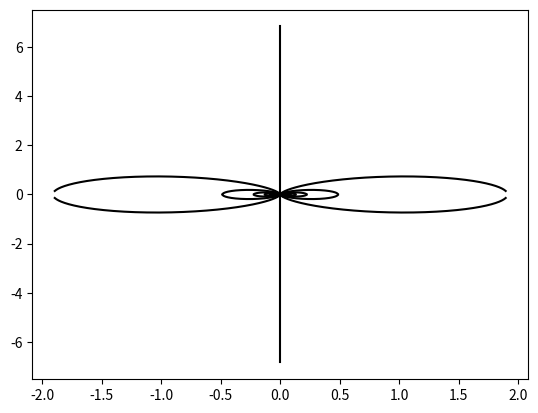

Here is the Python script that generated this plot: (Note: this script raises an exception after producing the figure.)
# coding: utf8

# Sauf mention explicite du contraire par la suite, ce travail a été fait par 
# [redacted]
# Vous êtes libres de le réutiliser et de le modifier selon vos besoins.




"""
[redacted]
Permet la création de cartes de champ électrique, avec possibilité d'inclure 
des dipôles. Il pourrait sans doute être mieux optimisé mais il fonctionne 
tant qu'on ne lui en demande pas trop.
"""

import numpy as np
import scipy.special as sp
import matplotlib.pyplot as pl
from scipy.integrate import odeint

# On prend 1/(4*Pi*Epsilon0) =1 

# Ce programme permet de tracer les lignes de champ magnétique d'un ensemble de
# lignes orthogonales au plan, de spires dont l'axe est dans le plan, et de
# moments magnétiques dans le plan. Il faut commencer par créer un objet
# Diagramme, puis ajouter les différents objets électriques à l'aide des
# méthodes dédiées, puis utiliser la méthode draw pour tracer le diagramme.
# Cf. description des méthodes, et exemples finaux pour plus d'information. 


class Diagramme(object):
    def __init__(self,size=1,title="",numpoints=1000,numV=10,startcircle=1./20.):
        """
        size est la taille de la fenêtre utilisée. (x et y varient de
        -size à + size). numpoints est le nombre de points utilisés
        pour le tracé. numV est le nombre de lignes de niveau de chaque signe. startcircle est
        la taille relative du cercle portant les points de départ autour de chaque
        objet. Ce paramètre contrôle également la plus haute ligne de niveau. 
        """
        self.size = float(size)
        self.title=title
        self.numpoints=numpoints
        self.objects=[]
        self.startpoints=[]
        self.numV=numV
        self.circle = startcircle
        self.maxV=0 #Ligne de potentiel la plus élevée

    def addCharge(self,x,y,q=1,points=20):
        """
        Permet d'ajouter une charge q. Par défaut cela ajoute des points de 
        départ de lignes de champ. 
        """
        self.objects.append(Charge(x,y,q))
        r = self.size*self.circle
        for i in range(points):
            phi = 2*np.pi*(i+0.5)/points
            self.startpoints.append([x+r*np.cos(phi),y+r*np.sin(phi)])
        self.maxV = max(self.maxV,abs(q)/(self.size*self.circle))

    def addDipole(self,x,y,p,theta=0,points=40):
        """
        Permet d'ajouter un dipôle electrique p, à la position x et
        y. theta désigne l'ange que fait la spire par rapport à la
        verticale. Par défaut cela ajoute des points de départ de
        lignes de champ. 
        """
        self.objects.append(Dipole(x,y,p,theta))
        r = self.size*self.circle
        for i in range(points):
            phi = 2*np.pi*(i+0.5)/points
            self.startpoints.append([x+r*np.cos(phi),y+r*np.sin(phi)])
        self.maxV = max(self.maxV, abs(p)/(self.size*self.size*self.circle*self.circle))  
        
    def addStartPoints(self,x,y):
        """
        Permet d'ajouter des points de départ de lignes de champ.
        """
        self.startpoints.append([x,y])

    def E(self,P):
        """
        Permet d'obtenir le champ électrique au point P
        """
        Ex = 0
        Ey = 0
        for obj in self.objects: 
            Ex += obj.E(P)[0]
            Ey += obj.E(P)[1]
        return [Ex,Ey]

    def V(self,P):
        """
        Permet d'obtenir le potentiel électrique au point P
        """
        V = 0
        for obj in self.objects:
            V += obj.V(P)
        return(V)
    
    def draw(self):
        """
        Trace l'ensemble des lignes de champ passant par les points de
        départ stockés dans Startpoints
        """
        def fun(P,V):
            E = self.E(P)
            Ex = E[0]
            Ey = E[1]
            E2 = Ex*Ex+Ey*Ey
            return [Ex/E2,Ey/E2]
        baseV = np.exp(np.linspace(0,3*np.log(self.circle),self.numpoints))
        for P0 in self.startpoints:
            V0 = self.V(P0)
            if(V0 == 0):
                continue
            V = - V0 * baseV
            sol = odeint(fun,P0,V)
            x = sol[:,0]
            y = sol[:,1]
            pl.plot(x,y,'-',color='k')
            k = int(self.numpoints/4)
            if(V0 > 0):
                pl.arrow(x[k],y[k],x[k+1]-x[k],y[k+1]-y[k],color='k')
            else:
                pl.arrow(x[k],y[k],x[k-1]-x[k],y[k-1]-y[k],color='k')
        S = np.linspace(-self.size,self.size,self.numpoints/10)
        Vs = self.maxV*np.exp(np.linspace(0,2*np.log(self.circle),self.numV))
        Vs = np.append(Vs,-Vs)
        Vs = np.append(Vs,0)
        Vs = np.sort(Vs)
        P = [[self.V([X,Y]) for X in S]for Y in S]
        pl.contour(S,S,P,Vs,colors='b')
        pl.title(self.title)
        pl.xlim([-self.size,self.size])
        pl.ylim([-self.size,self.size])
        #pl.savefig("dipole.eps") #Cette ligne permet de sauvegarder la figure, je la laisse commentée.
        pl.show()

class ElectricObjects(object):
    def __init__(self):
        pass
    
    def E(self,P):
        raise NotImplementedError()
    def V(self,P):
        raise NotImplementedError()

class Charge(ElectricObjects):
    def __init__(self,x,y,q):
        self.x0 = x
        self.y0 = y
        self.q = q

    def E(self,P):
        x = P[0]- self.x0
        y = P[1]- self.y0
        return([self.q*x/pow(x*x+y*y,1.5),self.q*y/pow(x*x+y*y,1.5)])

    def V(self,P):
        x = P[0]- self.x0
        y = P[1]- self.y0
        return(self.q/np.sqrt(x*x+y*y))       

class Dipole(ElectricObjects):
    def __init__(self,x,y,p,theta):
        self.x0 = x
        self.y0 = y
        self.p = p
        self.theta = theta

    def E(self,P):
        p = self.p
        theta = self.theta
        x = P[0] - self.x0
        y = P[1] - self.y0
        r = np.sqrt(x*x+y*y)
        Ex = (p/(r**3))*((-x*np.sin(theta)+y*np.cos(theta))*3*(x/r**2)+np.sin(theta))
        Ey = (p/(r**3))*((-x*np.sin(theta)+y*np.cos(theta))*3*(y/r**2)-np.cos(theta))
        return([Ex,Ey])

    def V(self,P):
        p = self.p
        theta = self.theta
        x = P[0] - self.x0
        y = P[1] - self.y0
        r = np.sqrt(x*x+y*y)
        return((p/r**3)*(-x*np.sin(theta)+y*np.cos(theta)))

#Tracé pour une charge 
#diag = Diagramme(numV = 20) #Crée le diagramme. L'option permet d'avoir plus d'équipotentielles
#diag.addCharge(0,0,q=1) #Ajoute une charge q=1 à la position désirée
#diag.draw() #Réalise le tracé
    
#Tracé pour deux charges identiques    
##diag = Diagramme(numV = 20)
##diag.addCharge(0,0.2,q=1) 
##diag.addCharge(0,-0.2,q=1) #Ajoute une deuxième charge à une position différente
##diag.draw()

#Tracé pour deux charges opposées  
##diag = Diagramme()
##diag.addCharge(0,0.2,q=1) 
##diag.addCharge(0,-0.2,q=-1) #La charge est négative cette fois.
##diag.draw()

#Tracé pour un dipôle 
diag = Diagramme(startcircle = 0.03) #Diminue la taille du cercle autour du dipôle
diag.addDipole(0,0,p=1,points=50) #Ajoute un dipôle
diag.draw()



